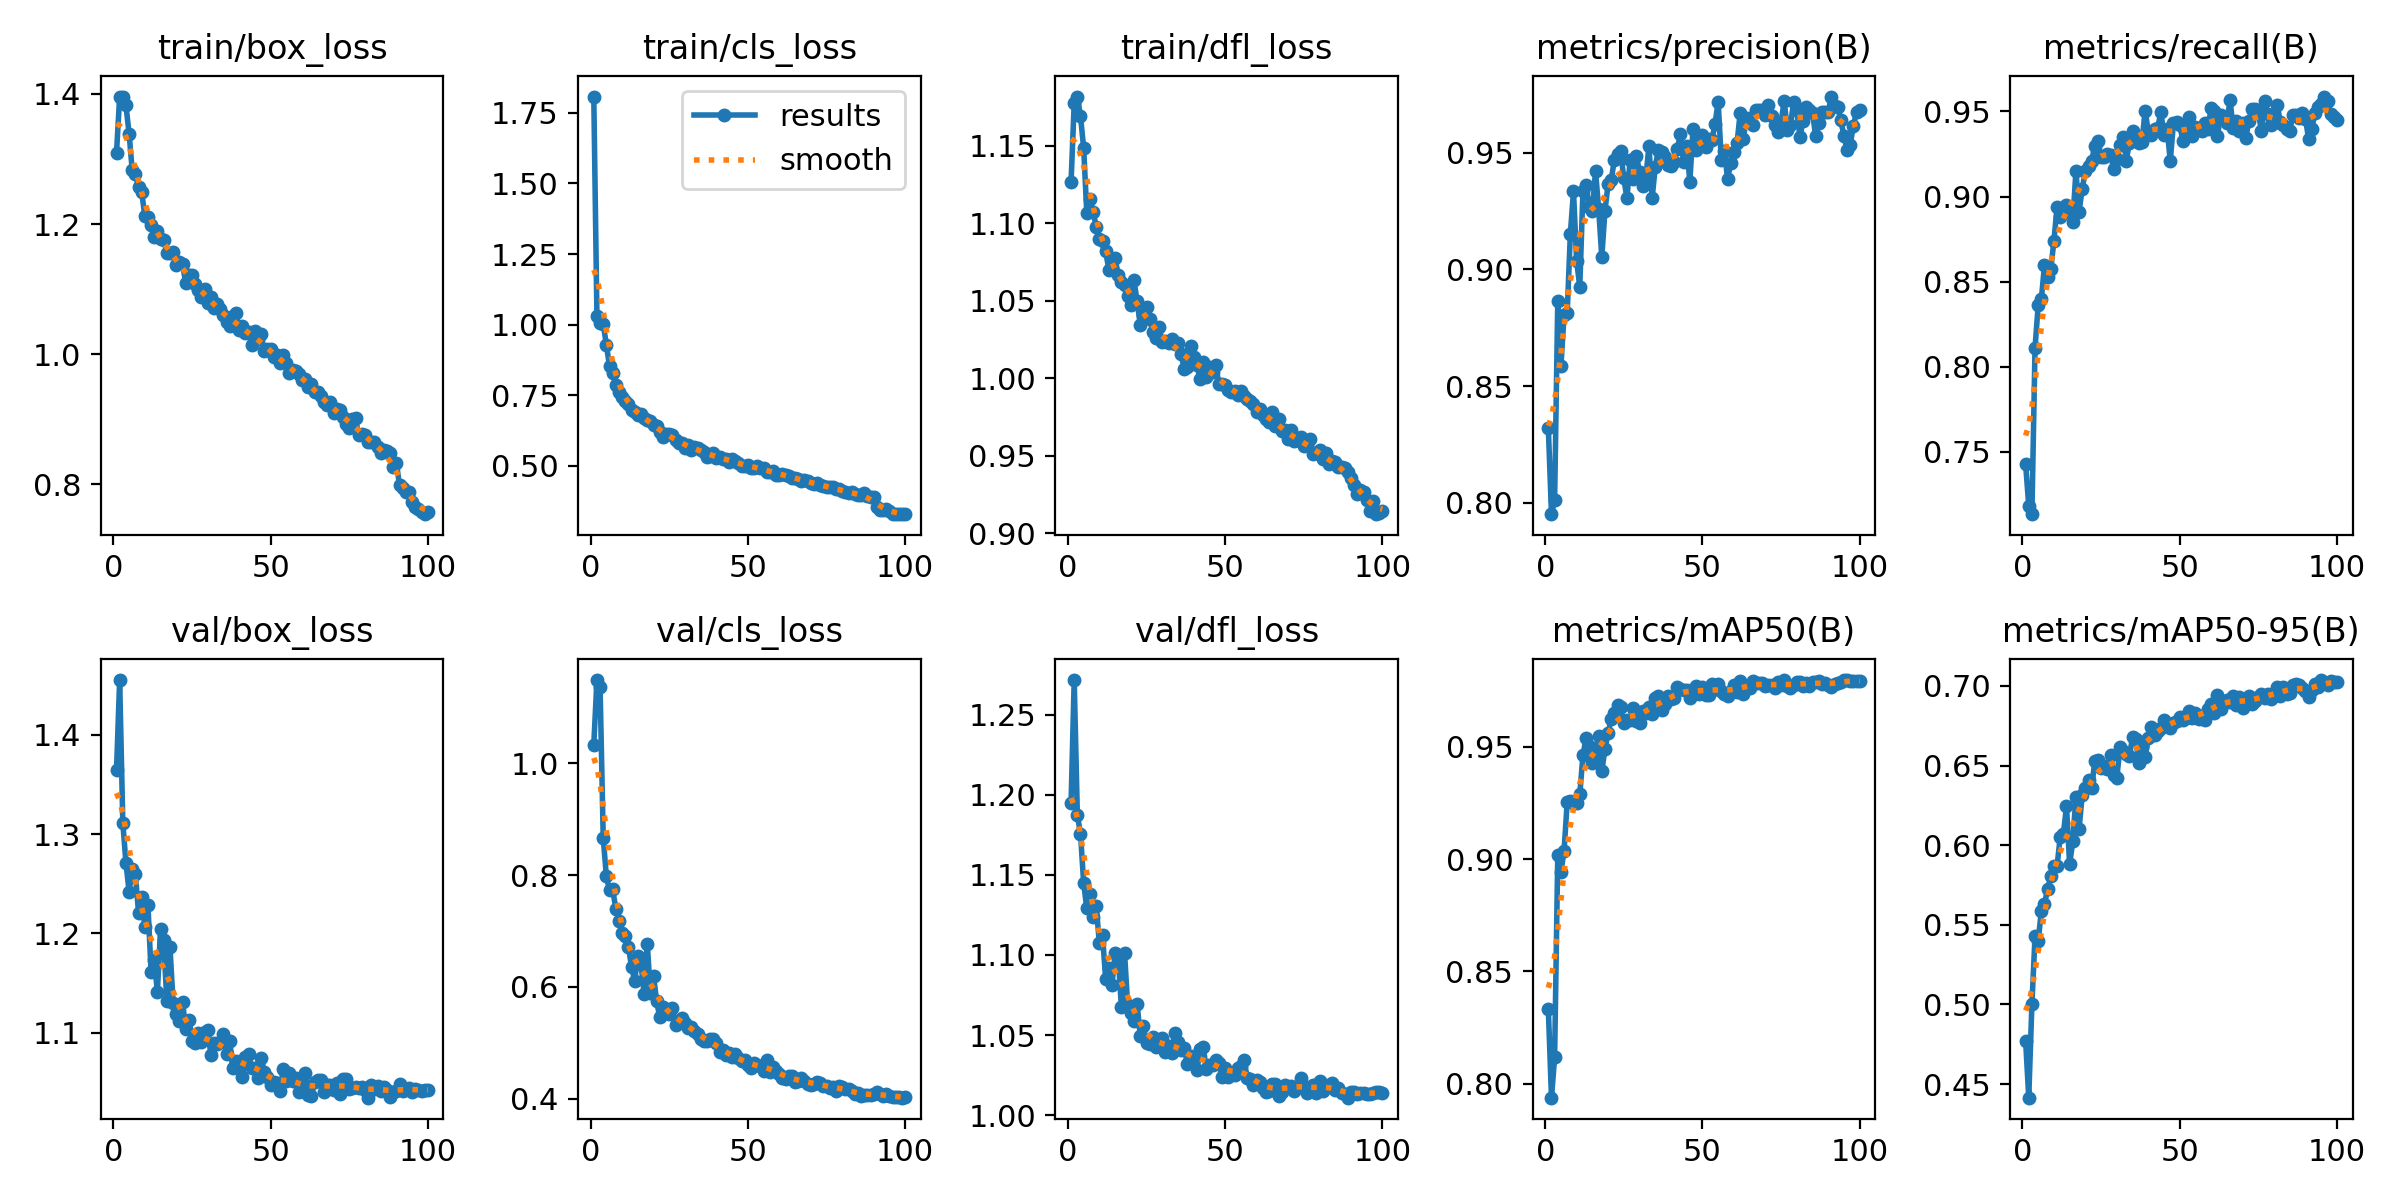

The data file committed next to this chart (first rows):
epoch, time, train/box_loss, train/cls_loss, train/dfl_loss, metrics/precision(B), metrics/recall(B), metrics/mAP50(B), metrics/mAP50-95(B), val/box_loss, val/cls_loss, val/dfl_loss, lr/pg0, lr/pg1, lr/pg2
1, 118.5, 1.309, 1.807, 1.127, 0.832, 0.7429, 0.8332, 0.4774, 1.364, 1.033, 1.195, 0.000664, 0.000664, 0.000664
2, 226.1, 1.396, 1.031, 1.178, 0.7951, 0.7184, 0.7938, 0.4415, 1.455, 1.149, 1.272, 0.001318, 0.001318, 0.001318
3, 329.7, 1.396, 1.005, 1.182, 0.8012, 0.7134, 0.8118, 0.5003, 1.312, 1.137, 1.187, 0.001958, 0.001958, 0.001958
4, 432.3, 1.382, 1.002, 1.169, 0.8866, 0.8113, 0.902, 0.5429, 1.271, 0.8669, 1.176, 0.001941, 0.001941, 0.001941
5, 534.5, 1.339, 0.9294, 1.149, 0.8584, 0.8361, 0.8942, 0.5398, 1.242, 0.7975, 1.145, 0.001921, 0.001921, 0.001921
6, 636.3, 1.282, 0.8522, 1.107, 0.8804, 0.8396, 0.9037, 0.5587, 1.265, 0.7729, 1.129, 0.001901, 0.001901, 0.001901
7, 740.2, 1.277, 0.8292, 1.116, 0.8812, 0.8597, 0.9253, 0.563, 1.26, 0.7746, 1.138, 0.001881, 0.001881, 0.001881
8, 841.1, 1.256, 0.7865, 1.108, 0.9153, 0.8526, 0.9258, 0.5725, 1.221, 0.7396, 1.124, 0.001861, 0.001861, 0.001861
9, 942.1, 1.25, 0.7631, 1.098, 0.9335, 0.8573, 0.925, 0.5804, 1.237, 0.7181, 1.13, 0.001842, 0.001842, 0.001842
10, 1045, 1.213, 0.7432, 1.09, 0.9037, 0.8738, 0.925, 0.587, 1.206, 0.6963, 1.107, 0.001822, 0.001822, 0.001822
11, 1149, 1.211, 0.7292, 1.088, 0.8925, 0.8939, 0.9287, 0.5869, 1.228, 0.6905, 1.112, 0.001802, 0.001802, 0.001802
12, 1249, 1.199, 0.7209, 1.082, 0.9336, 0.888, 0.9461, 0.6051, 1.161, 0.6719, 1.085, 0.001782, 0.001782, 0.001782
13, 1350, 1.181, 0.6966, 1.07, 0.9362, 0.8903, 0.9538, 0.6068, 1.173, 0.636, 1.092, 0.001762, 0.001762, 0.001762
14, 1450, 1.189, 0.6923, 1.07, 0.9268, 0.8953, 0.9504, 0.6243, 1.141, 0.611, 1.081, 0.001743, 0.001743, 0.001743
15, 1550, 1.177, 0.6803, 1.077, 0.925, 0.8927, 0.9429, 0.588, 1.204, 0.6553, 1.101, 0.001723, 0.001723, 0.001723
16, 1649, 1.176, 0.6824, 1.067, 0.9423, 0.8852, 0.9473, 0.6024, 1.193, 0.642, 1.099, 0.001703, 0.001703, 0.001703
17, 1764, 1.156, 0.6682, 1.062, 0.926, 0.9149, 0.9547, 0.6302, 1.132, 0.5879, 1.068, 0.001683, 0.001683, 0.001683
18, 1862, 1.156, 0.6632, 1.06, 0.9054, 0.8912, 0.9391, 0.6102, 1.186, 0.6769, 1.101, 0.001663, 0.001663, 0.001663
19, 1962, 1.157, 0.6582, 1.053, 0.9251, 0.9045, 0.9488, 0.6315, 1.13, 0.5897, 1.069, 0.001644, 0.001644, 0.001644
20, 2061, 1.137, 0.6447, 1.047, 0.9365, 0.9151, 0.956, 0.6361, 1.119, 0.6192, 1.064, 0.001624, 0.001624, 0.001624
21, 2160, 1.142, 0.64, 1.063, 0.9385, 0.9179, 0.9622, 0.6408, 1.112, 0.5737, 1.059, 0.001604, 0.001604, 0.001604
22, 2259, 1.138, 0.62, 1.05, 0.947, 0.921, 0.965, 0.6358, 1.131, 0.5452, 1.069, 0.001584, 0.001584, 0.001584
23, 2357, 1.109, 0.6018, 1.035, 0.9494, 0.9298, 0.9684, 0.6529, 1.103, 0.5643, 1.05, 0.001564, 0.001564, 0.001564
24, 2456, 1.121, 0.6145, 1.041, 0.9507, 0.9325, 0.9675, 0.6537, 1.113, 0.5535, 1.056, 0.001545, 0.001545, 0.001545
25, 2565, 1.122, 0.6114, 1.046, 0.939, 0.9234, 0.9605, 0.6486, 1.091, 0.5514, 1.045, 0.001525, 0.001525, 0.001525
26, 2664, 1.108, 0.6088, 1.038, 0.9305, 0.9234, 0.962, 0.6496, 1.09, 0.5628, 1.044, 0.001505, 0.001505, 0.001505
27, 2765, 1.098, 0.5904, 1.03, 0.9469, 0.9249, 0.9618, 0.648, 1.1, 0.531, 1.049, 0.001485, 0.001485, 0.001485
28, 2865, 1.089, 0.5813, 1.026, 0.9389, 0.9245, 0.9672, 0.6569, 1.091, 0.5392, 1.042, 0.001465, 0.001465, 0.001465
29, 2964, 1.1, 0.5815, 1.033, 0.9487, 0.9163, 0.9616, 0.6441, 1.101, 0.5437, 1.047, 0.001446, 0.001446, 0.001446
30, 3065, 1.078, 0.5637, 1.024, 0.9418, 0.9222, 0.9607, 0.6422, 1.103, 0.5357, 1.048, 0.001426, 0.001426, 0.001426
31, 3166, 1.088, 0.573, 1.024, 0.9359, 0.9304, 0.9658, 0.6614, 1.078, 0.527, 1.04, 0.001406, 0.001406, 0.001406
32, 3265, 1.07, 0.5562, 1.023, 0.9394, 0.9351, 0.965, 0.6594, 1.09, 0.5279, 1.043, 0.001386, 0.001386, 0.001386
33, 3379, 1.077, 0.5682, 1.025, 0.953, 0.921, 0.9676, 0.6572, 1.089, 0.5214, 1.039, 0.001366, 0.001366, 0.001366
34, 3477, 1.07, 0.5625, 1.022, 0.9305, 0.9316, 0.9647, 0.656, 1.091, 0.5164, 1.051, 0.001347, 0.001347, 0.001347
35, 3577, 1.06, 0.5567, 1.022, 0.9439, 0.9387, 0.9718, 0.6676, 1.099, 0.5059, 1.046, 0.001327, 0.001327, 0.001327
36, 3676, 1.049, 0.5478, 1.016, 0.9513, 0.9351, 0.9726, 0.6663, 1.079, 0.5032, 1.041, 0.001307, 0.001307, 0.001307
37, 3777, 1.043, 0.5332, 1.006, 0.9504, 0.9316, 0.9665, 0.6518, 1.091, 0.5022, 1.042, 0.001287, 0.001287, 0.001287
38, 3876, 1.059, 0.5339, 1.008, 0.9484, 0.9318, 0.9689, 0.6618, 1.064, 0.5064, 1.032, 0.001267, 0.001267, 0.001267
39, 3974, 1.063, 0.546, 1.021, 0.9447, 0.9505, 0.9727, 0.6553, 1.071, 0.5062, 1.037, 0.001248, 0.001248, 0.001248
40, 4073, 1.037, 0.5284, 1.014, 0.9442, 0.9382, 0.971, 0.667, 1.064, 0.4986, 1.035, 0.001228, 0.001228, 0.001228
41, 4174, 1.044, 0.531, 1.008, 0.9462, 0.9363, 0.9716, 0.6744, 1.055, 0.4831, 1.028, 0.001208, 0.001208, 0.001208
42, 4272, 1.032, 0.5258, 0.9998, 0.9518, 0.9399, 0.9764, 0.6689, 1.076, 0.487, 1.041, 0.001188, 0.001188, 0.001188
43, 4371, 1.034, 0.5251, 1.01, 0.958, 0.9404, 0.9756, 0.6714, 1.078, 0.4776, 1.043, 0.001168, 0.001168, 0.001168
44, 4469, 1.013, 0.5127, 1.001, 0.9459, 0.9494, 0.975, 0.6737, 1.064, 0.4819, 1.029, 0.001149, 0.001149, 0.001149
45, 4567, 1.036, 0.5238, 1.007, 0.9529, 0.9363, 0.975, 0.6785, 1.064, 0.4739, 1.031, 0.001129, 0.001129, 0.001129
46, 4666, 1.023, 0.5163, 1.004, 0.9376, 0.9399, 0.9716, 0.675, 1.054, 0.4793, 1.032, 0.001109, 0.001109, 0.001109
47, 4764, 1.03, 0.5109, 1.009, 0.9603, 0.921, 0.9754, 0.6739, 1.075, 0.4718, 1.034, 0.001089, 0.001089, 0.001089
48, 4862, 1.004, 0.4994, 0.9962, 0.9512, 0.943, 0.9769, 0.6765, 1.061, 0.4663, 1.032, 0.001069, 0.001069, 0.001069
49, 4974, 1.008, 0.5012, 0.9961, 0.9558, 0.944, 0.9736, 0.6779, 1.055, 0.4682, 1.024, 0.00105, 0.00105, 0.00105
50, 5072, 1.008, 0.5022, 0.9957, 0.9579, 0.9422, 0.9766, 0.6808, 1.047, 0.4603, 1.029, 0.00103, 0.00103, 0.00103
51, 5171, 0.995, 0.4922, 0.9926, 0.9523, 0.9328, 0.9728, 0.6788, 1.051, 0.4552, 1.024, 0.00101, 0.00101, 0.00101
52, 5271, 0.9987, 0.4945, 0.9914, 0.9559, 0.9375, 0.973, 0.68, 1.049, 0.4636, 1.026, 0.0009902, 0.0009902, 0.0009902
53, 5376, 0.9861, 0.5007, 0.9921, 0.9554, 0.9469, 0.9777, 0.6841, 1.041, 0.4592, 1.025, 0.0009704, 0.0009704, 0.0009704
54, 5476, 0.999, 0.4915, 0.9892, 0.9624, 0.9356, 0.9756, 0.68, 1.063, 0.4576, 1.029, 0.0009506, 0.0009506, 0.0009506
55, 5575, 0.9859, 0.4911, 0.9917, 0.972, 0.9409, 0.9777, 0.6831, 1.051, 0.45, 1.031, 0.0009308, 0.0009308, 0.0009308
56, 5674, 0.9707, 0.4802, 0.9887, 0.9469, 0.9399, 0.9747, 0.679, 1.059, 0.469, 1.035, 0.000911, 0.000911, 0.000911
57, 5794, 0.976, 0.479, 0.9864, 0.951, 0.9385, 0.9735, 0.6808, 1.051, 0.4478, 1.023, 0.0008912, 0.0008912, 0.0008912
58, 5894, 0.9745, 0.4813, 0.985, 0.9387, 0.9434, 0.9725, 0.6785, 1.055, 0.4567, 1.023, 0.0008714, 0.0008714, 0.0008714
59, 5994, 0.9699, 0.4688, 0.9832, 0.9458, 0.9399, 0.9748, 0.6856, 1.04, 0.4494, 1.019, 0.0008516, 0.0008516, 0.0008516
60, 6094, 0.9598, 0.4691, 0.9785, 0.9506, 0.9522, 0.9776, 0.6888, 1.045, 0.4439, 1.022, 0.0008318, 0.0008318, 0.0008318
... 40 more rows
